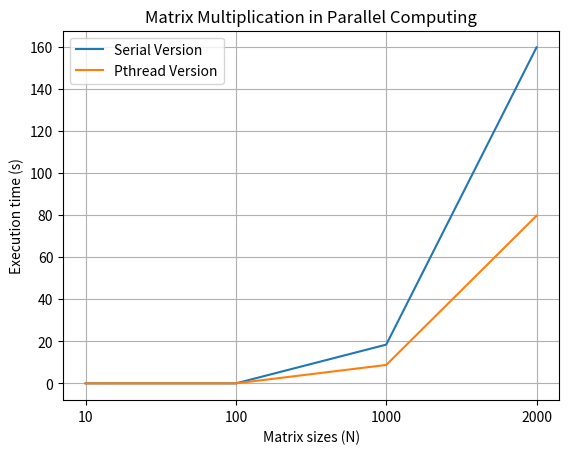

Here is the Python script that generated this plot:
import numpy as np
import matplotlib.pyplot as plt


# results from serial version of matrix multiplication with size of matrices: 10, 100, 1000, 10000
serial_version = [0.009, 0.010, 18.421, 159.710] # 10, 100, 1000 va 10000()

# results from serial version of matrix multiplication with size of matrices: 10, 100, 1000, 10000.
pthread_version = [0.005,0.007,8.753,79.670]

matrix_sizes = ('10', '100', '1000', '2000')
x_pos = np.arange(len(serial_version))

plt.plot(serial_version, label = 'Serial Version')
plt.plot(pthread_version, label = 'Pthread Version')

plt.xlabel('Matrix sizes (N)')
plt.xticks(x_pos, matrix_sizes)
plt.ylabel('Execution time (s)')
plt.title('Matrix Multiplication in Parallel Computing')
plt.grid(True)
plt.legend()

plt.show()

